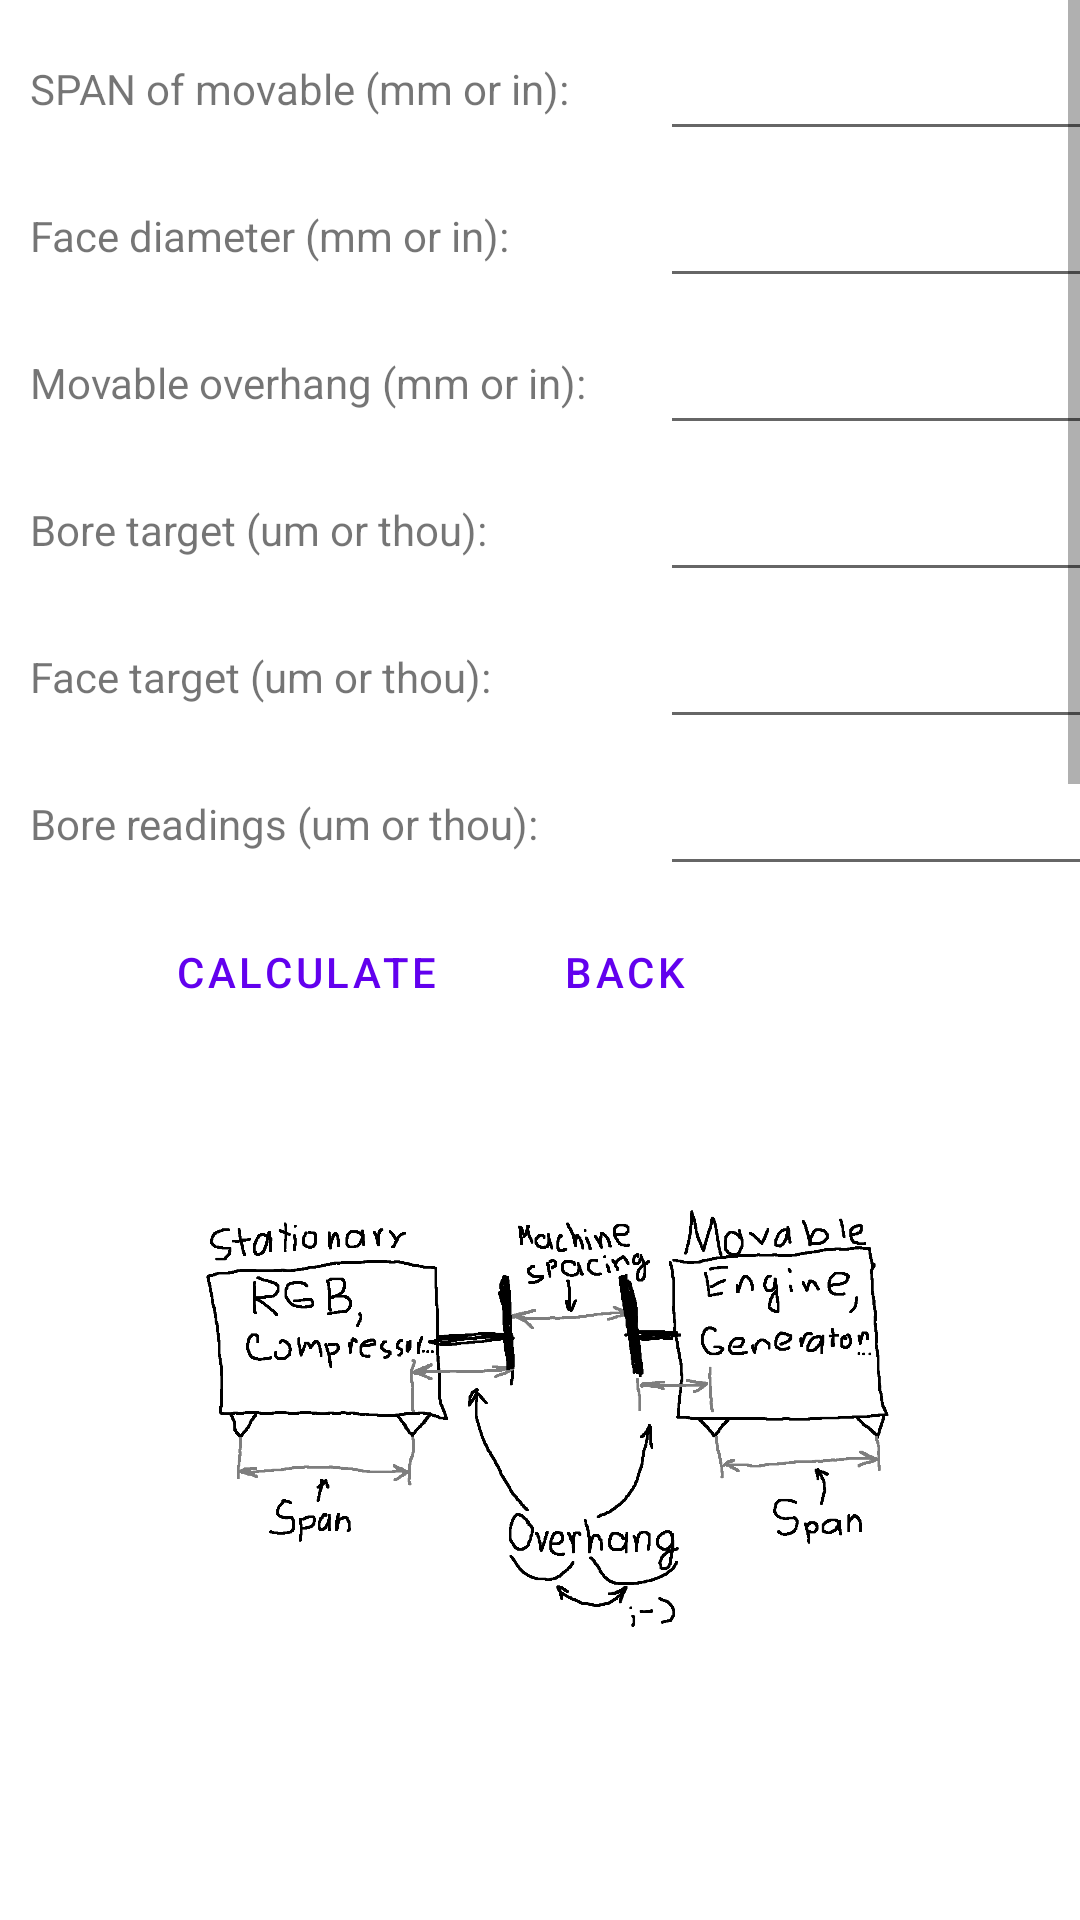

Android layout source for this screen:
<!-- AndroidManifest.xml: application theme Theme.Alignment -->
<!-- res/layout/activity_user_input.xml -->
<?xml version="1.0" encoding="utf-8"?>
<androidx.constraintlayout.widget.ConstraintLayout xmlns:android="http://schemas.android.com/apk/res/android"
    xmlns:app="http://schemas.android.com/apk/res-auto"
    xmlns:tools="http://schemas.android.com/tools"
    android:layout_width="wrap_content"
    android:layout_height="match_parent"
    tools:context=".UserInput">

    <ScrollView
        android:id="@+id/inp_side_scroll"
        android:layout_width="wrap_content"
        android:layout_height="300dp">

        <androidx.constraintlayout.widget.ConstraintLayout
            android:id="@+id/txt_layout"
            android:layout_width="match_parent"
            android:layout_height="match_parent">

            <TextView
                android:id="@+id/inp_span_txt"
                android:layout_width="200dp"
                android:layout_height="wrap_content"
                android:layout_marginStart="10dp"
                android:layout_marginTop="20dp"
                android:text="SPAN of movable (mm or in): "
                app:layout_constraintStart_toStartOf="parent"
                app:layout_constraintTop_toTopOf="parent" />

            <EditText
                android:id="@+id/inp_span_val"
                android:layout_width="wrap_content"
                android:layout_height="wrap_content"
                android:layout_marginStart="10dp"
                android:ems="10"
                android:inputType="numberSigned|numberDecimal"
                app:layout_constraintBottom_toBottomOf="@id/inp_span_txt"
                app:layout_constraintStart_toEndOf="@id/inp_span_txt"
                app:layout_constraintTop_toTopOf="@id/inp_span_txt" />

            <TextView
                android:id="@+id/inp_face_dia_txt"
                android:layout_width="200dp"
                android:layout_height="wrap_content"
                android:layout_marginStart="10dp"
                android:layout_marginTop="30dp"
                android:text="Face diameter (mm or in): "
                app:layout_constraintStart_toStartOf="parent"
                app:layout_constraintTop_toBottomOf="@id/inp_span_txt" />

            <EditText
                android:id="@+id/inp_face_dia_val"
                android:layout_width="wrap_content"
                android:layout_height="wrap_content"
                android:layout_marginStart="10dp"
                android:ems="10"
                android:inputType="numberSigned|numberDecimal"
                app:layout_constraintBottom_toBottomOf="@id/inp_face_dia_txt"
                app:layout_constraintStart_toEndOf="@id/inp_face_dia_txt"
                app:layout_constraintTop_toTopOf="@id/inp_face_dia_txt" />

            <TextView
                android:id="@+id/inp_OH_txt"
                android:layout_width="200dp"
                android:layout_height="wrap_content"
                android:layout_marginStart="10dp"
                android:layout_marginTop="30dp"
                android:text="Movable overhang (mm or in): "
                app:layout_constraintStart_toStartOf="parent"
                app:layout_constraintTop_toBottomOf="@id/inp_face_dia_txt" />

            <EditText
                android:id="@+id/inp_OH_val"
                android:layout_width="wrap_content"
                android:layout_height="wrap_content"
                android:layout_marginStart="10dp"
                android:ems="10"
                android:inputType="numberSigned|numberDecimal"
                app:layout_constraintBottom_toBottomOf="@id/inp_OH_txt"
                app:layout_constraintStart_toEndOf="@id/inp_OH_txt"
                app:layout_constraintTop_toTopOf="@id/inp_OH_txt" />

            <TextView
                android:id="@+id/inp_BBT_txt"
                android:layout_width="200dp"
                android:layout_height="wrap_content"
                android:layout_marginStart="10dp"
                android:layout_marginTop="30dp"
                android:text="Bore target (um or thou): "
                app:layout_constraintStart_toStartOf="parent"
                app:layout_constraintTop_toBottomOf="@id/inp_OH_txt" />

            <EditText
                android:id="@+id/inp_BBT_val"
                android:layout_width="wrap_content"
                android:layout_height="wrap_content"
                android:layout_marginStart="10dp"
                android:ems="10"
                android:inputType="numberSigned|numberDecimal"
                app:layout_constraintBottom_toBottomOf="@id/inp_BBT_txt"
                app:layout_constraintStart_toEndOf="@id/inp_BBT_txt"
                app:layout_constraintTop_toTopOf="@id/inp_BBT_txt" />

            <TextView
                android:id="@+id/inp_FBT_txt"
                android:layout_width="200dp"
                android:layout_height="wrap_content"
                android:layout_marginStart="10dp"
                android:layout_marginTop="30dp"
                android:text="Face target (um or thou): "
                app:layout_constraintStart_toStartOf="parent"
                app:layout_constraintTop_toBottomOf="@id/inp_BBT_txt" />

            <EditText
                android:id="@+id/inp_FBT_val"
                android:layout_width="wrap_content"
                android:layout_height="wrap_content"
                android:layout_marginStart="10dp"
                android:ems="10"
                android:inputType="numberSigned|numberDecimal"
                app:layout_constraintBottom_toBottomOf="@id/inp_FBT_txt"
                app:layout_constraintStart_toEndOf="@id/inp_FBT_txt"
                app:layout_constraintTop_toTopOf="@id/inp_FBT_txt" />

            <TextView
                android:id="@+id/inp_BBR_txt"
                android:layout_width="200dp"
                android:layout_height="wrap_content"
                android:layout_marginStart="10dp"
                android:layout_marginTop="30dp"
                android:text="Bore readings (um or thou): "
                app:layout_constraintStart_toStartOf="parent"
                app:layout_constraintTop_toBottomOf="@id/inp_FBT_txt" />

            <EditText
                android:id="@+id/inp_BBR_val"
                android:layout_width="wrap_content"
                android:layout_height="wrap_content"
                android:layout_marginStart="10dp"
                android:ems="10"
                android:inputType="numberSigned|numberDecimal"
                app:layout_constraintBottom_toBottomOf="@id/inp_BBR_txt"
                app:layout_constraintStart_toEndOf="@id/inp_BBR_txt"
                app:layout_constraintTop_toTopOf="@id/inp_BBR_txt" />

            <TextView
                android:id="@+id/inp_FBR_txt"
                android:layout_width="200dp"
                android:layout_height="wrap_content"
                android:layout_marginStart="10dp"
                android:layout_marginTop="30dp"
                android:text="Face readings (um or thou): "
                app:layout_constraintStart_toStartOf="parent"
                app:layout_constraintTop_toBottomOf="@id/inp_BBR_txt" />

            <EditText
                android:id="@+id/inp_FBR_val"
                android:layout_width="wrap_content"
                android:layout_height="wrap_content"
                android:layout_marginStart="10dp"
                android:ems="10"
                android:inputType="numberSigned|numberDecimal"
                app:layout_constraintBottom_toBottomOf="@id/inp_FBR_txt"
                app:layout_constraintStart_toEndOf="@id/inp_FBR_txt"
                app:layout_constraintTop_toTopOf="@id/inp_FBR_txt" />

            <TextView
                android:id="@+id/inp_spacing_txt"
                android:layout_width="200dp"
                android:layout_height="wrap_content"
                android:layout_marginStart="10dp"
                android:layout_marginTop="30dp"
                android:text="Machine spacing (mm or in): "
                android:visibility="gone"
                app:layout_constraintStart_toStartOf="parent"
                app:layout_constraintTop_toBottomOf="@id/inp_FBR_txt" />

            <EditText
                android:id="@+id/inp_spacing_val"
                android:layout_width="wrap_content"
                android:layout_height="wrap_content"
                android:layout_marginStart="10dp"
                android:ems="10"
                android:inputType="numberSigned|numberDecimal"
                android:visibility="gone"
                app:layout_constraintBottom_toBottomOf="@id/inp_spacing_txt"
                app:layout_constraintStart_toEndOf="@id/inp_spacing_txt"
                app:layout_constraintTop_toTopOf="@id/inp_spacing_txt" />
        </androidx.constraintlayout.widget.ConstraintLayout>
    </ScrollView>

    <Button
        android:id="@+id/btnCalculate"
        style="?android:attr/buttonBarButtonStyle"
        android:layout_width="wrap_content"
        android:layout_height="wrap_content"
        android:layout_marginStart="50dp"
        android:layout_marginTop="300dp"
        android:text="Calculate"
        app:layout_constraintStart_toStartOf="parent"
        app:layout_constraintTop_toTopOf="parent" />

    <Button
        android:id="@+id/btnAct2Backto1"
        style="?android:attr/buttonBarButtonStyle"
        android:layout_width="wrap_content"
        android:layout_height="wrap_content"
        android:layout_marginStart="10dp"
        android:text="Back"
        app:layout_constraintBottom_toBottomOf="@+id/btnCalculate"
        app:layout_constraintStart_toEndOf="@id/btnCalculate"
        app:layout_constraintTop_toTopOf="@id/btnCalculate" />

    <ImageView
        android:id="@+id/imageView7"
        android:layout_width="250dp"
        android:layout_height="250dp"
        android:layout_marginStart="80dp"

        android:layout_marginTop="0dp"
        android:layout_marginEnd="80dp"
        app:layout_constraintEnd_toEndOf="parent"
        app:layout_constraintStart_toStartOf="parent"
        app:layout_constraintTop_toBottomOf="@id/btnAct2Backto1"
        app:srcCompat="@drawable/almnt" />



</androidx.constraintlayout.widget.ConstraintLayout>
<!-- resources referenced by this layout -->
<resources>
  <!-- drawable almnt: png bitmap (drawable, 24894 bytes) -->
  <style name="Theme.Alignment" parent="Theme.MaterialComponents.DayNight.DarkActionBar">
          
          <item name="colorPrimary">@color/purple_500</item>
          <item name="colorPrimaryVariant">@color/purple_700</item>
          <item name="colorOnPrimary">@color/white</item>
          
          <item name="colorSecondary">@color/teal_200</item>
          <item name="colorSecondaryVariant">@color/teal_700</item>
          <item name="colorOnSecondary">@color/black</item>
          
          <item name="android:statusBarColor" tools:targetApi="l">?attr/colorPrimaryVariant</item>
          
      </style>
  <!-- not gathered from this repository: default colours our renderer supplied (Android Studio template values) -->
  <color name="purple_500">#FF6200EE</color>
  <color name="purple_700">#FF3700B3</color>
  <color name="teal_200">#FF03DAC5</color>
  <color name="teal_700">#FF018786</color>
  <color name="black">#FF000000</color>
  <color name="white">#FFFFFFFF</color>
</resources>
